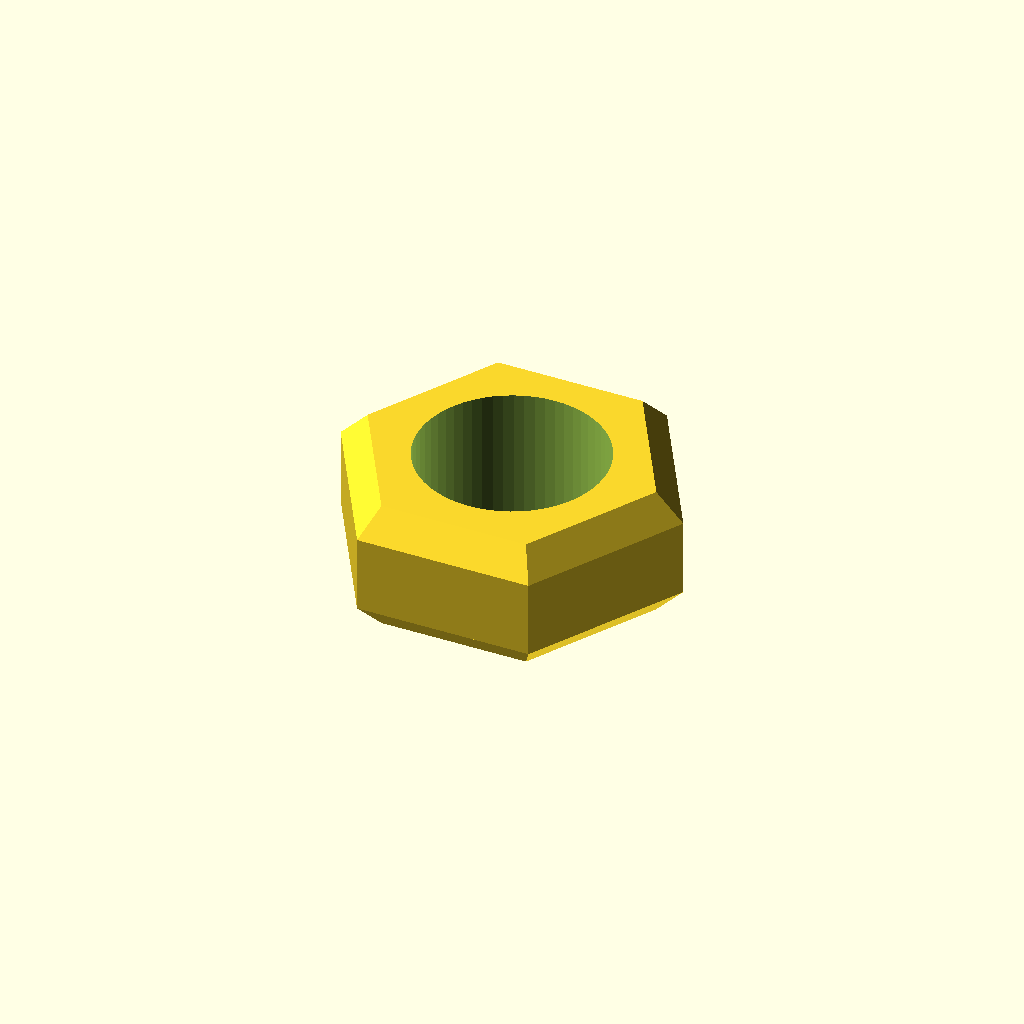
Cell 1: the model at its default parameters.
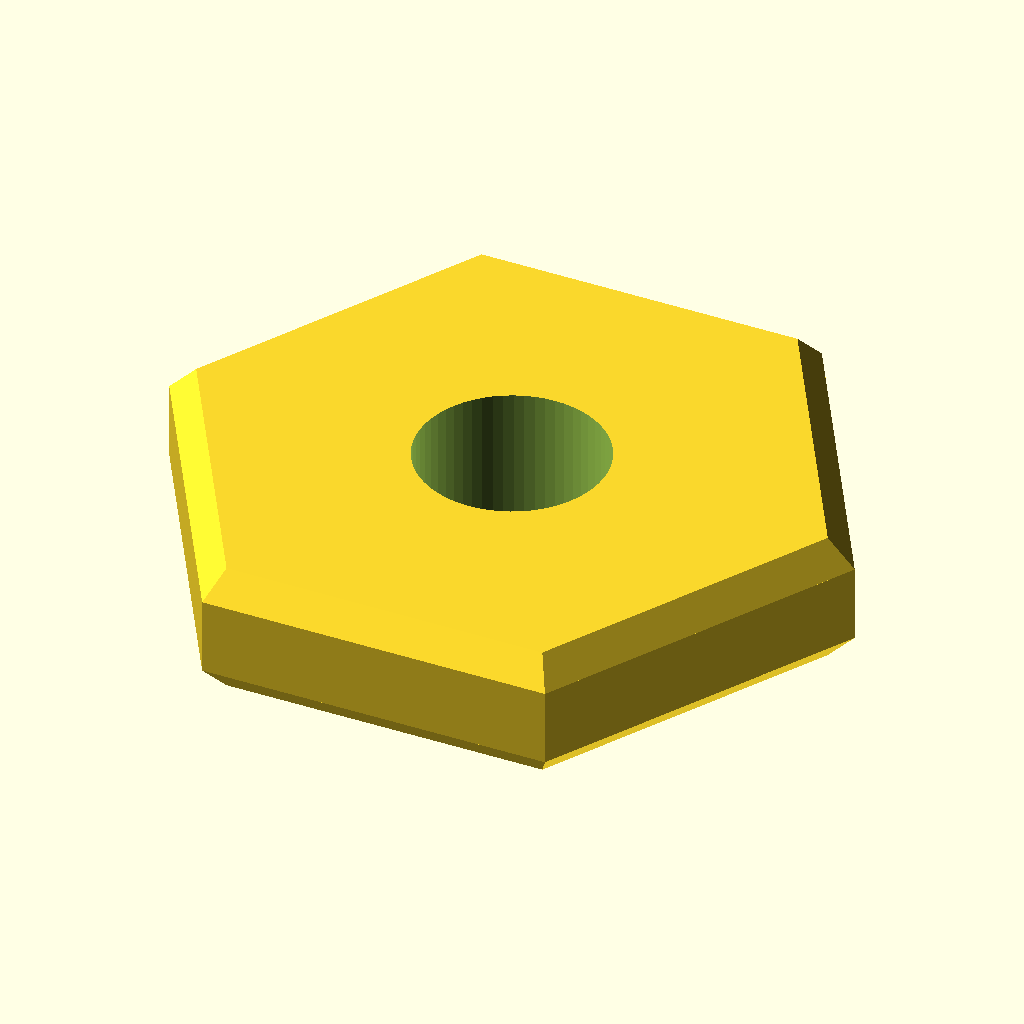
Cell 2: the same model with flat = 11.
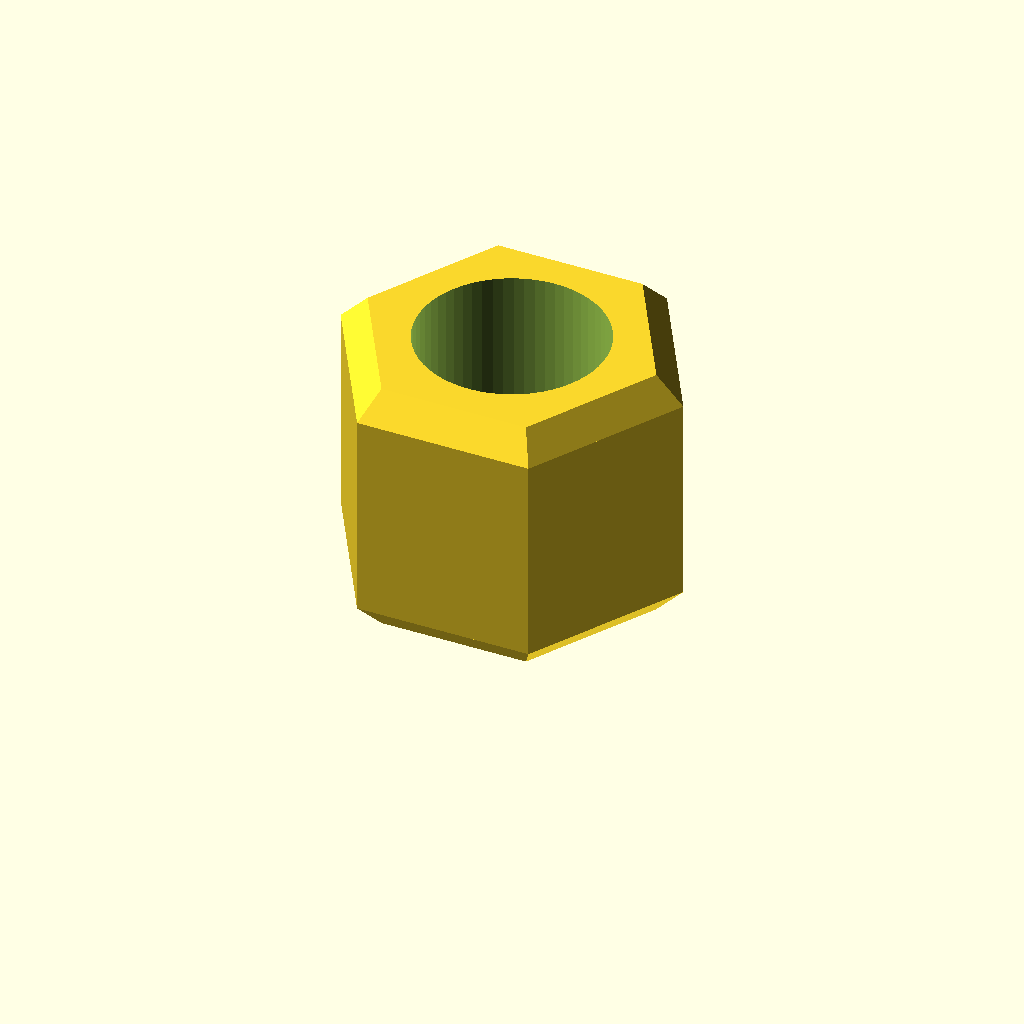
Cell 3: thickness = 4.8 (everything else at default).
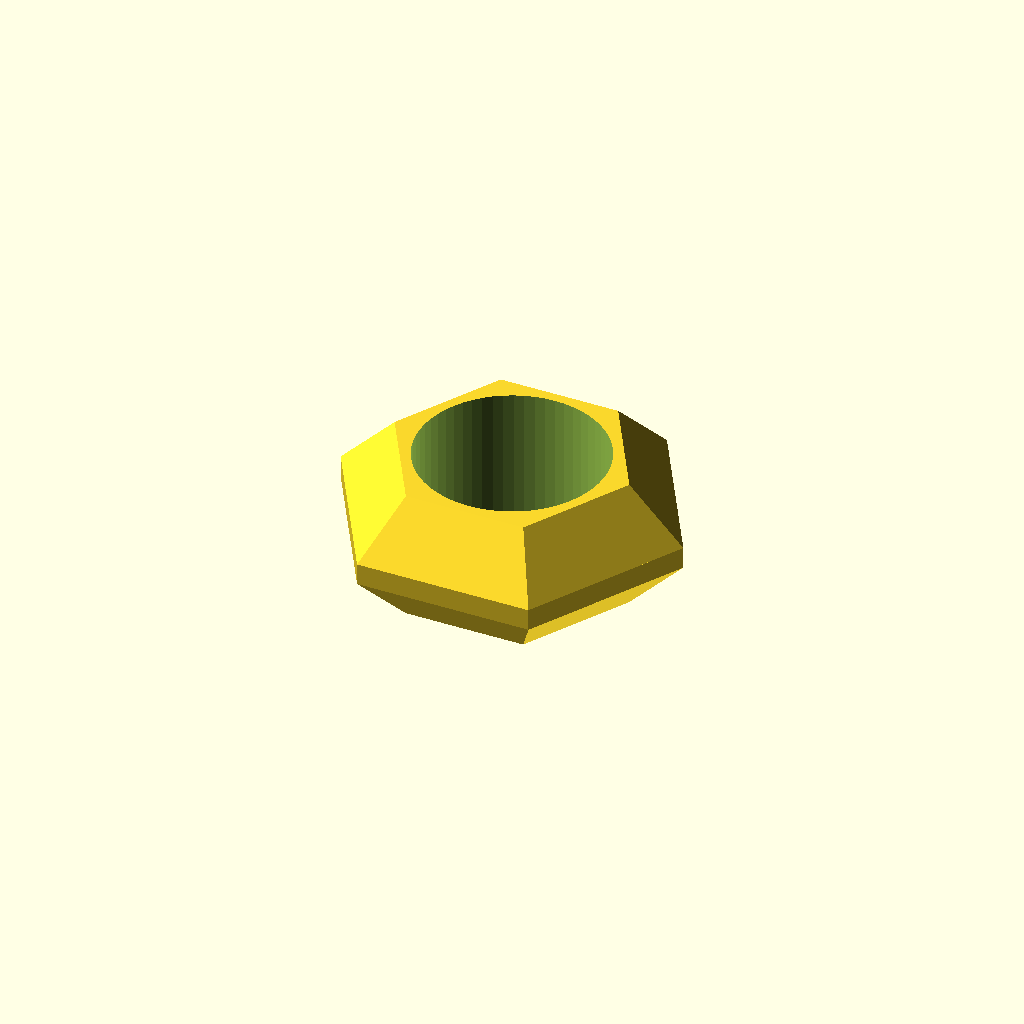
Cell 4: the same model with chamfer = 1.
All cells are drawn from one camera (rotation 55°, 0°, 25°, orthographic, colour scheme Cornfield), so only the parameter changes between them.
OpenSCAD source file optional_data/data/parts/part_0377.scad:
// Through hex nut.
$fn = 60;
eps = 0.02;
thread_clearance_d = 3.4;
flat = 5.5;
thickness = 2.4;
chamfer = 0.5;
difference() {
    union() {
        cylinder(d1 = flat / cos(30) - 2 * chamfer, d2 = flat / cos(30), h = chamfer, $fn = 6);
        translate([0, 0, chamfer]) cylinder(d = flat / cos(30), h = thickness - 2 * chamfer, $fn = 6);
        translate([0, 0, thickness - chamfer]) cylinder(d1 = flat / cos(30), d2 = flat / cos(30) - 2 * chamfer, h = chamfer, $fn = 6);
    }
    translate([0, 0, -eps]) cylinder(d = thread_clearance_d, h = thickness + 2 * eps);
}
Customizer parameters (derived from the source; name, type, default, range or options):
eps: number, default 0.02
thread_clearance_d: number, default 3.4
flat: number, default 5.5
thickness: number, default 2.4
chamfer: number, default 0.5
